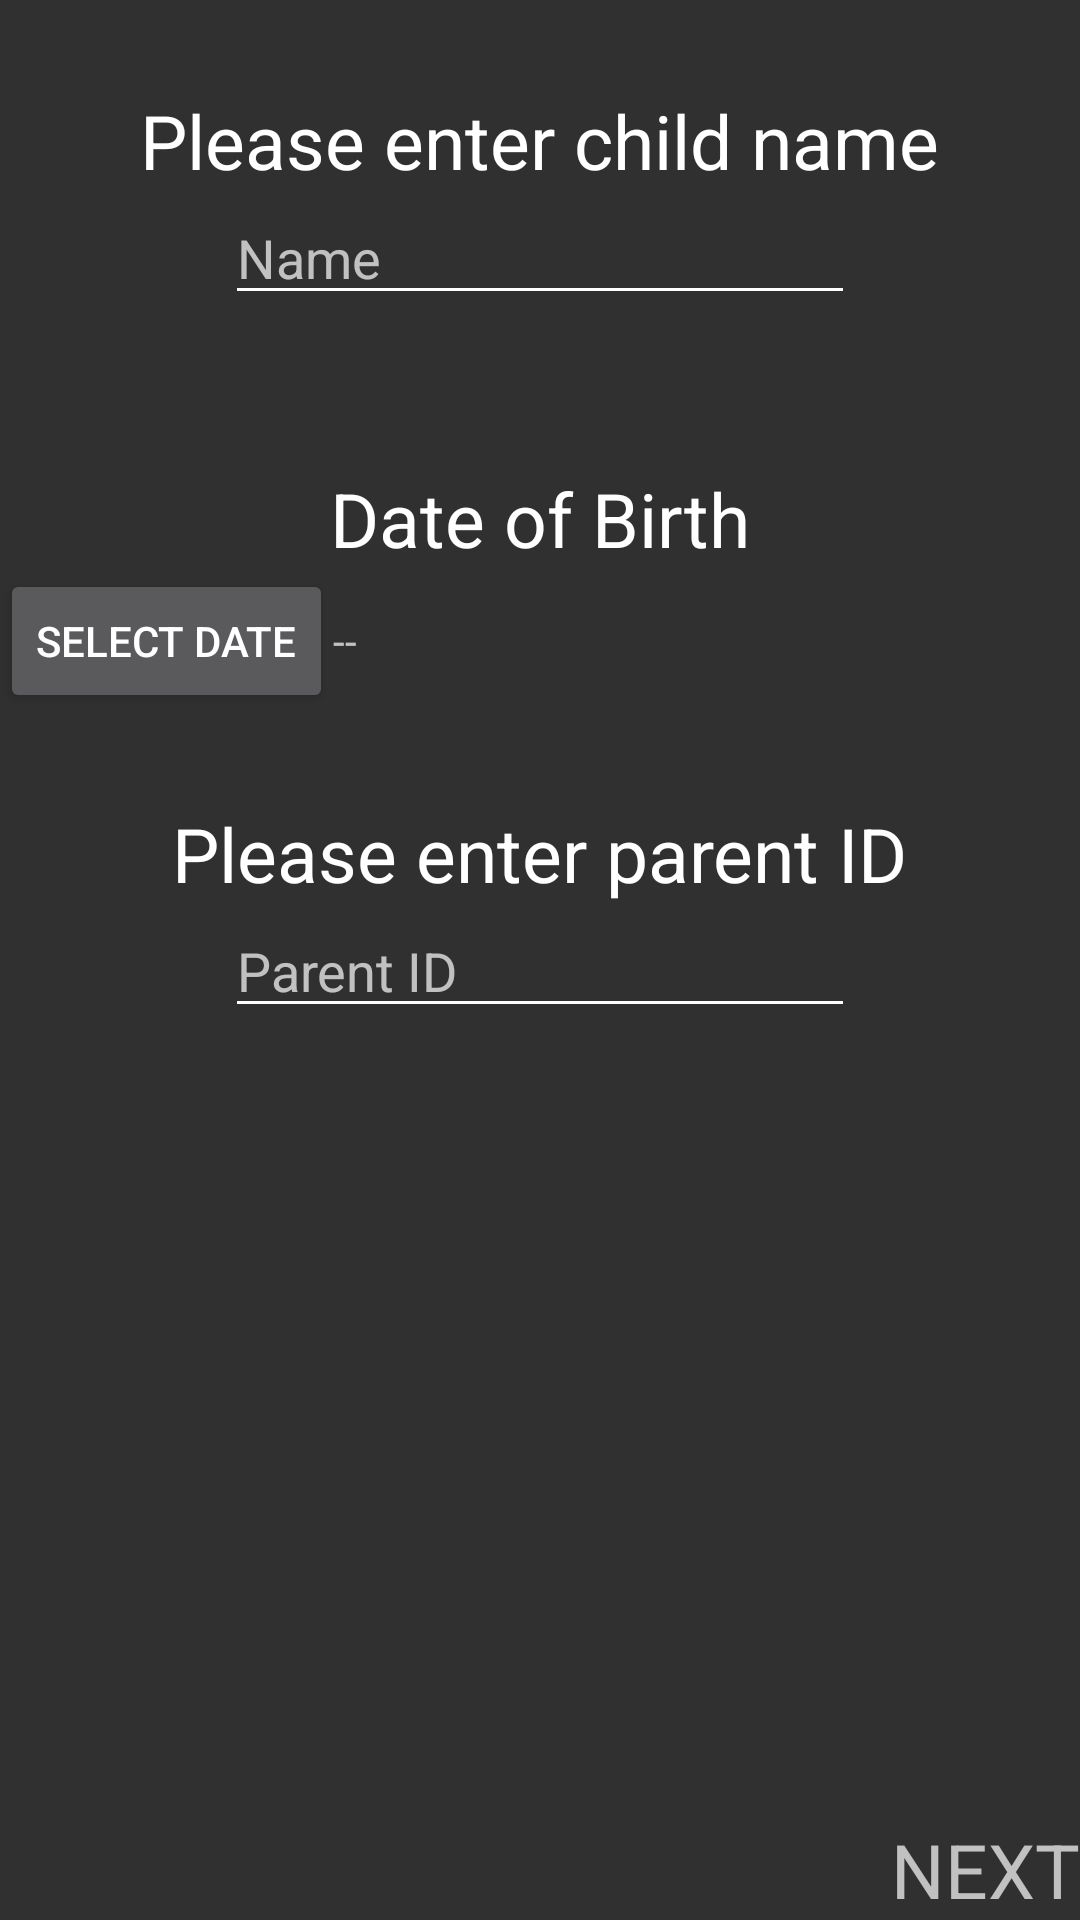

This screen was rendered from an Android layout file. Write that file and the resources it references.
<!-- AndroidManifest.xml: application theme CustomTheme -->
<!-- res/layout/activity_register_one_child.xml -->
<LinearLayout xmlns:android="http://schemas.android.com/apk/res/android"
    xmlns:tools="http://schemas.android.com/tools"
    android:layout_width="fill_parent"
    android:layout_height="fill_parent"
    android:orientation="vertical"
    tools:context="com.example.lenamarie.childactivitymonitor.Register.RegisterOneActivity">




    <TextView
        android:layout_width="wrap_content"
        android:layout_height="wrap_content"
        android:text="Please enter child name"
        android:id="@+id/textView8"
        android:layout_marginTop="30dp"
        android:textSize="25sp"
        android:textAppearance="?android:attr/textAppearanceLarge"
        android:layout_gravity="center_horizontal" />

    <EditText
        android:layout_width="wrap_content"
        android:layout_height="wrap_content"
        android:inputType="textPersonName"
        android:hint="Name"
        android:ems="10"
        android:id="@+id/nameTxt"
        android:layout_gravity="center_horizontal" />

    <TextView
        android:layout_width="wrap_content"
        android:layout_height="wrap_content"
        android:text="Date of Birth"
        android:id="@+id/textView7"
        android:layout_marginTop="51dp"
        android:textSize="25sp"
        android:textAppearance="?android:attr/textAppearanceLarge"
        android:layout_gravity="center_horizontal" />

    <LinearLayout
        android:layout_width="wrap_content"
        android:layout_height="wrap_content"
        android:orientation="horizontal"
        android:id="@+id/date_layout">
        <Button
            android:layout_width="wrap_content"
            android:layout_height="wrap_content"
            android:id="@+id/selectDateButton"
            android:text="Select Date"
            android:onClick="showDatePickerDialog"
            android:layout_gravity="center" />
        <TextView
            android:layout_width="wrap_content"
            android:layout_height="wrap_content"
            android:id="@+id/yearText"
            android:layout_gravity="center" />
        <TextView
            android:layout_width="wrap_content"
            android:layout_height="wrap_content"
            android:text="-"
            android:layout_gravity="center" />
        <TextView
            android:layout_width="wrap_content"
            android:layout_height="wrap_content"
            android:id="@+id/monthText"
            android:layout_gravity="center" />
        <TextView
            android:layout_width="wrap_content"
            android:layout_height="wrap_content"
            android:text="-"
            android:layout_gravity="center" />
        <TextView
            android:layout_width="wrap_content"
            android:layout_height="wrap_content"
            android:id="@+id/dayText"
            android:layout_gravity="center" />


    </LinearLayout>
    <TextView
        android:layout_width="wrap_content"
        android:layout_height="wrap_content"
        android:text="Please enter parent ID"
        android:id="@+id/textView10"
        android:layout_marginTop="30dp"
        android:textSize="25sp"
        android:textAppearance="?android:attr/textAppearanceLarge"
        android:layout_gravity="center_horizontal" />

    <EditText
        android:layout_width="wrap_content"
        android:layout_height="wrap_content"
        android:inputType="textPersonName"
        android:hint="Parent ID"
        android:ems="10"
        android:id="@+id/parentIdTxt"
        android:layout_gravity="center_horizontal" />


<RelativeLayout
    android:layout_width="match_parent"
    android:layout_height="match_parent">

    <TextView
        android:layout_width="wrap_content"
        android:layout_height="wrap_content"
        android:id="@+id/btn_fwd"
        android:text="NEXT"
        android:textSize="25sp"
        android:focusableInTouchMode="true"
        android:stateListAnimator="@null"
        android:drawableEnd="@drawable/ic_fwd_btn"
        android:onClick="nextActivity"
        android:layout_gravity="right"
        android:layout_alignParentBottom="true"
        android:layout_alignParentRight="true"
        android:layout_alignParentEnd="true" />
</RelativeLayout>


</LinearLayout>
<!-- resources referenced by this layout -->
<resources>
  <style name="CustomTheme" parent="Theme.AppCompat">
          
          <item name="windowActionBar">false</item>
          <item name="windowNoTitle">true</item>
          <item name="colorControlNormal">@android:color/white</item>
          <item name="android:textColorPrimary">@android:color/white</item>
      </style>
</resources>
